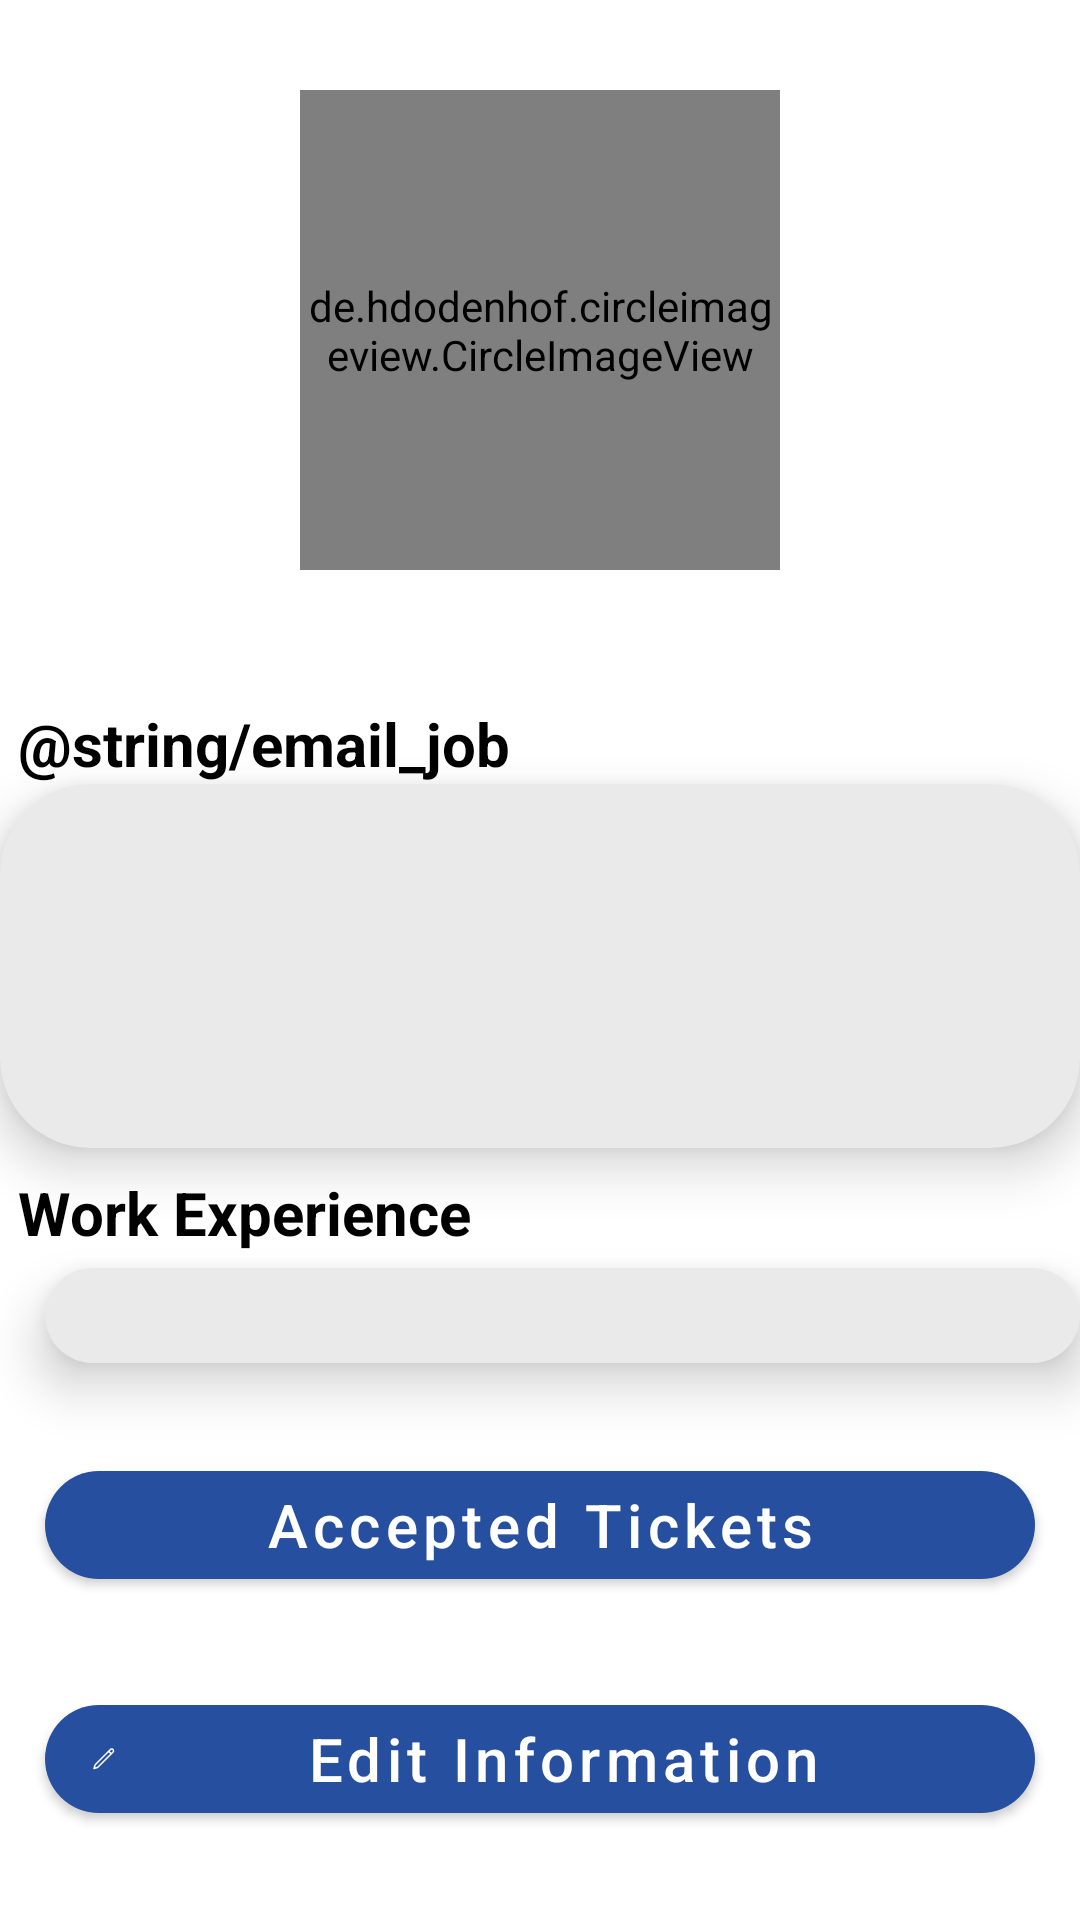

Android layout source for this screen:
<!-- AndroidManifest.xml: application theme Theme.Belya -->
<!-- res/layout/fragment_account_technician.xml -->
<?xml version="1.0" encoding="utf-8"?>
<androidx.core.widget.NestedScrollView xmlns:android="http://schemas.android.com/apk/res/android"
    xmlns:app="http://schemas.android.com/apk/res-auto"
    xmlns:tools="http://schemas.android.com/tools"
    android:layout_width="match_parent"
    android:layout_height="match_parent"
    android:orientation="vertical"
    tools:context=".ui.technician_main.tabs.account.AccountTechnicianFragment">

    <androidx.constraintlayout.widget.ConstraintLayout
        android:layout_width="match_parent"
        android:layout_height="match_parent">


        <de.hdodenhof.circleimageview.CircleImageView
            android:id="@+id/account_profile_pic"
            android:layout_width="160dp"
            android:layout_height="160dp"
            android:layout_marginTop="30dp"
            app:layout_constraintEnd_toEndOf="parent"
            app:layout_constraintStart_toStartOf="parent"
            app:layout_constraintTop_toTopOf="parent"
            tools:src="@drawable/profile_pic" />


        <TextView
            android:id="@+id/my_name"
            android:layout_width="wrap_content"
            android:layout_height="wrap_content"
            android:layout_marginStart="15dp"
            android:textColor="@color/blue_main"
            android:textSize="22sp"
            android:textStyle="bold"
            app:layout_constraintEnd_toEndOf="@id/account_profile_pic"
            app:layout_constraintStart_toStartOf="@id/account_profile_pic"
            app:layout_constraintTop_toBottomOf="@id/account_profile_pic"
            tools:text="Mohamed Ibrahim" />

        <TextView
            android:id="@+id/my_email_and_job"
            android:layout_width="wrap_content"
            android:layout_height="wrap_content"
            android:layout_marginStart="6dp"
            android:layout_marginTop="15dp"
            android:text="@string/email_job"
            android:textColor="@color/black"
            android:textSize="20sp"
            android:textStyle="bold"
            app:layout_constraintStart_toStartOf="parent"
            app:layout_constraintTop_toBottomOf="@id/my_name" />

        <androidx.cardview.widget.CardView
            android:id="@+id/my_info"
            android:layout_width="match_parent"
            android:layout_height="wrap_content"
            app:cardBackgroundColor="#EAEAEA"
            app:cardCornerRadius="30dp"
            app:cardElevation="10dp"
            app:layout_constraintEnd_toEndOf="parent"
            app:layout_constraintStart_toStartOf="parent"
            app:layout_constraintTop_toBottomOf="@id/my_email_and_job">

            <LinearLayout
                android:layout_width="wrap_content"
                android:layout_height="match_parent"
                android:orientation="vertical">

                <TextView
                    android:id="@+id/my_email"
                    android:layout_width="wrap_content"
                    android:layout_height="wrap_content"
                    android:layout_marginStart="15dp"
                    android:layout_marginTop="4dp"
                    android:textColor="@color/blue_main"
                    android:textSize="18sp"
                    android:textStyle="bold"
                    tools:text="mohamed@gmail.com" />

                <TextView
                    android:id="@+id/my_city"
                    android:layout_width="wrap_content"
                    android:layout_height="wrap_content"
                    android:layout_marginStart="15dp"
                    android:layout_marginTop="4dp"
                    android:textColor="@color/blue_main"
                    android:textSize="18sp"
                    tools:text="Cairo" />

                <TextView
                    android:id="@+id/my_job"
                    android:layout_width="wrap_content"
                    android:layout_height="wrap_content"
                    android:layout_marginStart="15dp"
                    android:layout_marginTop="8dp"
                    android:textColor="@color/blue_main"
                    android:textSize="18sp"
                    tools:text="Plumber" />
                <TextView
                    android:id="@+id/my_number"
                    android:layout_width="wrap_content"
                    android:layout_height="wrap_content"
                    android:layout_marginStart="15dp"
                    android:layout_marginTop="8dp"
                    android:textColor="@color/blue_main"
                    android:textSize="18sp"
                    tools:text="011150" />
            </LinearLayout>
        </androidx.cardview.widget.CardView>

        <TextView
            android:id="@+id/work_ex"
            android:layout_width="wrap_content"
            android:layout_height="wrap_content"
            android:layout_marginStart="6dp"
            android:layout_marginTop="8dp"
            android:text="Work Experience"
            android:textColor="@color/black"
            android:textSize="20sp"
            android:textStyle="bold"
            app:layout_constraintStart_toStartOf="@id/my_info"
            app:layout_constraintTop_toBottomOf="@id/my_info" />

        <androidx.cardview.widget.CardView
            android:id="@+id/work_ex_card"
            android:layout_width="match_parent"
            android:layout_height="wrap_content"
            android:layout_marginStart="15dp"
            android:layout_marginTop="5dp"
            app:cardBackgroundColor="#EAEAEA"
            app:cardCornerRadius="30dp"
            app:cardElevation="10dp"
            app:layout_constraintStart_toStartOf="@id/work_ex"
            app:layout_constraintTop_toBottomOf="@id/work_ex">

            <TextView
                android:id="@+id/my_work_ex"
                android:layout_width="wrap_content"
                android:layout_height="wrap_content"
                android:padding="5dp"
                android:textSize="16sp"
                tools:text="dasdjaskldjaskld" />
        </androidx.cardview.widget.CardView>
        <com.google.android.material.button.MaterialButton
            android:id="@+id/accepted_tickets"
            android:layout_width="match_parent"
            android:layout_height="wrap_content"
            android:layout_marginStart="15dp"
            android:layout_marginTop="30dp"
            android:layout_marginEnd="15dp"
            android:text="Accepted Tickets"
            android:textAllCaps="false"
            android:textSize="20sp"
            app:cornerRadius="20dp"
            app:layout_constraintEnd_toEndOf="parent"
            app:layout_constraintStart_toStartOf="parent"
            app:layout_constraintTop_toBottomOf="@id/work_ex_card" />

        <com.google.android.material.button.MaterialButton
            android:id="@+id/edit_profile_details"
            android:layout_width="match_parent"
            android:layout_height="wrap_content"
            android:layout_marginStart="15dp"
            android:layout_marginTop="30dp"
            android:layout_marginEnd="15dp"
            android:text="Edit Information"
            app:icon="@drawable/ic_change"
            android:textAllCaps="false"
            android:textSize="20sp"
            app:cornerRadius="20dp"
            app:layout_constraintEnd_toEndOf="parent"
            app:layout_constraintStart_toStartOf="parent"
            app:layout_constraintTop_toBottomOf="@id/accepted_tickets" />


        <com.google.android.material.button.MaterialButton
            android:id="@+id/account_change_email"
            android:layout_width="match_parent"
            android:layout_height="wrap_content"
            android:layout_marginStart="15dp"
            android:layout_marginTop="30dp"
            android:layout_marginEnd="15dp"
            android:text="Change Email"
            android:textAllCaps="false"
            android:textSize="20sp"
            app:cornerRadius="20dp"
            app:icon="@drawable/ic_change"
            app:layout_constraintEnd_toEndOf="parent"
            app:layout_constraintStart_toStartOf="parent"
            app:layout_constraintTop_toBottomOf="@id/edit_profile_details" />


        <com.google.android.material.button.MaterialButton
            android:id="@+id/account_change_password"
            android:layout_width="match_parent"
            android:layout_height="wrap_content"
            android:layout_marginStart="15dp"
            android:layout_marginTop="30dp"
            android:layout_marginEnd="15dp"
            android:text="Change Password"
            android:textAllCaps="false"
            android:textSize="20sp"
            app:cornerRadius="20dp"
            app:icon="@drawable/ic_change"
            app:layout_constraintEnd_toEndOf="parent"
            app:layout_constraintStart_toStartOf="parent"
            app:layout_constraintTop_toBottomOf="@id/account_change_email" />

        <com.google.android.material.button.MaterialButton
            android:id="@+id/logout"
            android:layout_width="wrap_content"
            android:layout_height="wrap_content"
            android:layout_marginStart="15dp"
            android:layout_marginTop="30dp"
            android:layout_marginEnd="15dp"
            android:backgroundTint="@color/red"
            android:text="Log Out"
            android:textSize="20sp"
            app:cornerRadius="20dp"
            app:icon="@drawable/ic_logout"
            app:layout_constraintEnd_toEndOf="parent"
            app:layout_constraintStart_toStartOf="parent"
            app:layout_constraintTop_toBottomOf="@id/account_change_password" />
    </androidx.constraintlayout.widget.ConstraintLayout>
</androidx.core.widget.NestedScrollView>
<!-- resources referenced by this layout -->
<resources>
  <color name="black">#FF000000</color>
  <color name="blue_main">#264F9F</color>
  <color name="red">#F10202</color>
  <!-- drawable ic_change: png bitmap (drawable-nodpi, 406 bytes) -->
  <style name="Theme.Belya" parent="Theme.MaterialComponents.DayNight.NoActionBar">
          
          <item name="colorPrimary">@color/blue_main</item>
          <item name="colorPrimaryVariant">@color/purple_700</item>
          <item name="colorOnPrimary">@color/white</item>
          
          <item name="colorSecondary">@color/blue_main</item>
          <item name="colorSecondaryVariant">@color/teal_700</item>
          <item name="colorOnSecondary">@color/black</item>
          
          <item name="android:statusBarColor">?attr/colorPrimaryVariant</item>
          
      </style>
  <color name="purple_700">#FF3700B3</color>
  <color name="white">#FFFFFFFF</color>
  <color name="teal_700">#FF018786</color>
</resources>
